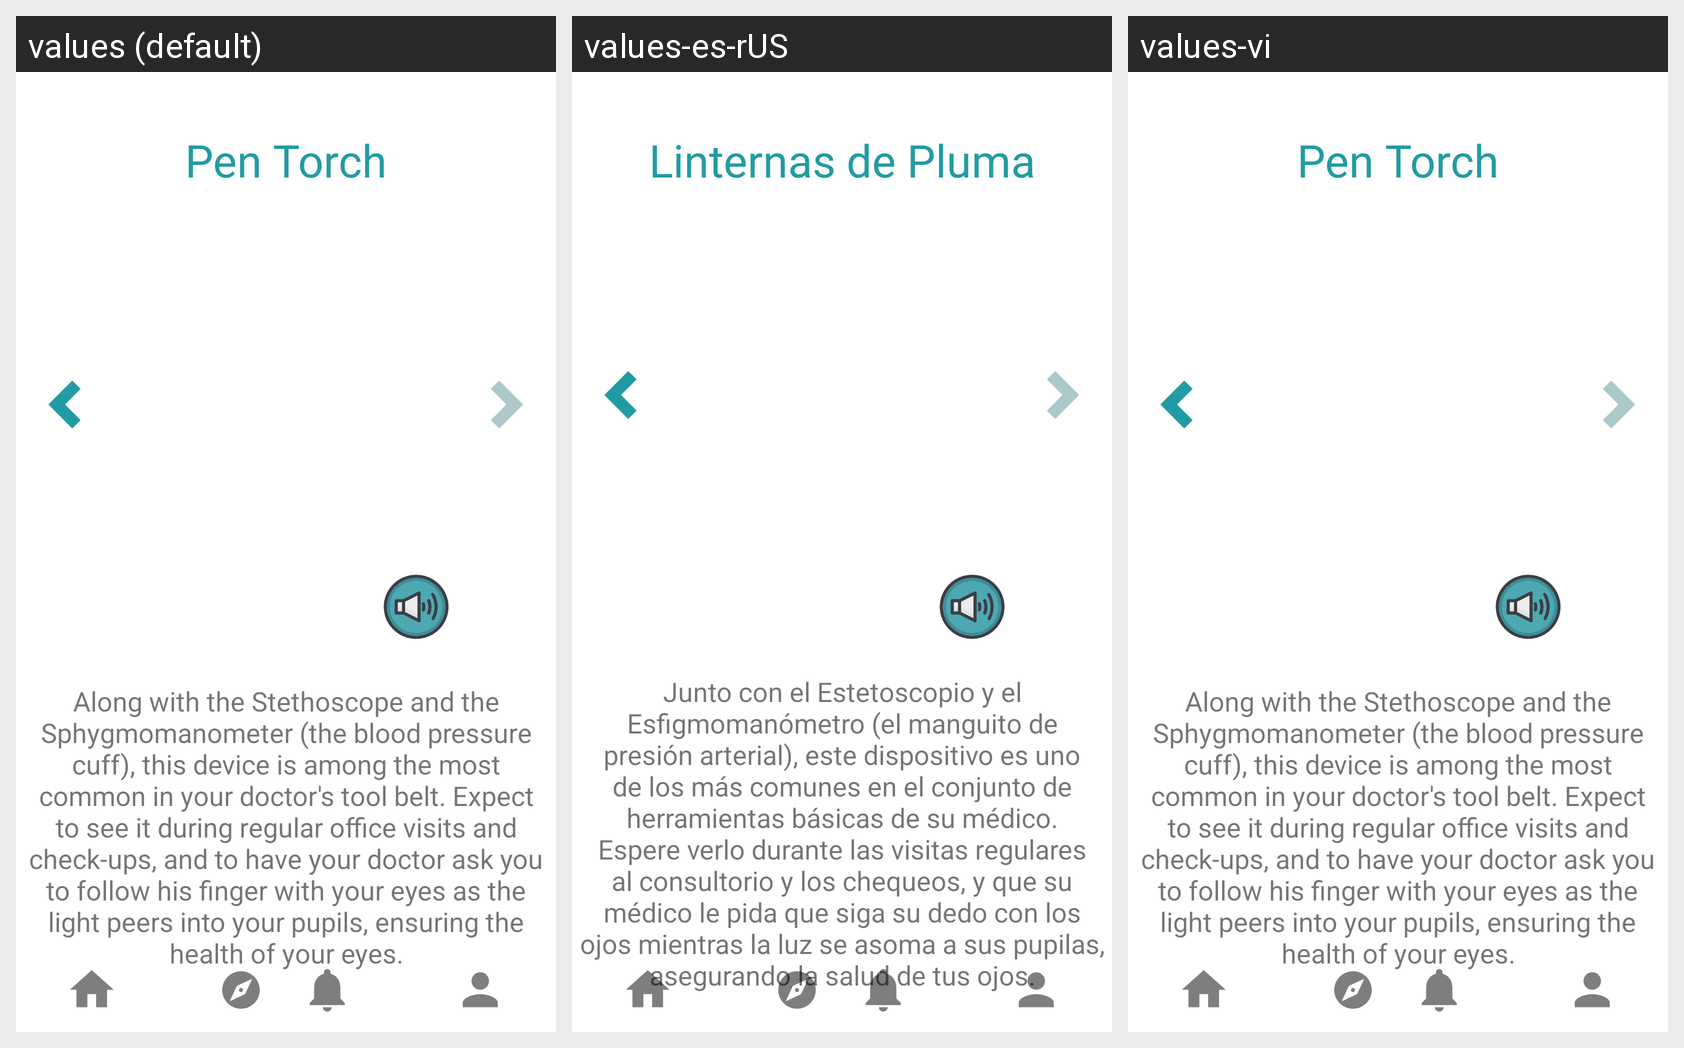

The same Android screen rendered under several of its app's locales, left to right. List the strings drawn on it with the default value and each locale's translation.
Android screen res/layout/activity_to_pen_torch2.xml rendered under 3 locales, left to right: values (default), values-es-rUS, values-vi. Device: Nexus 5 (rendered at 1080×1920; each locale shown at half size, 540×960, under a caption strip naming it); theme Theme.KidMD.
Strings drawn on this screen, with the default value and each locale's value (text and hints the layout hard-codes, and strings that could not be matched under every locale, appear in the picture but are not listed):

penTorch
  values: Pen Torch
  values-es-rUS: Linternas de Pluma
  values-vi: Pen Torch  [not translated; the default value is used]

penTorch_use
  values: Along with the Stethoscope and the Sphygmomanometer (the blood pressure cuff), this device is among the most common in your doctor's tool belt. Expect to see it during regular office visits and check-ups, and to have your doctor ask you to follow his finger with your eyes as the light peers into your pupils, ensuring the health of your eyes.
  values-es-rUS: Junto con el Estetoscopio y el Esfigmomanómetro (el manguito de presión arterial), este dispositivo es uno de los más comunes en el conjunto de herramientas básicas de su médico. Espere verlo durante las visitas regulares al consultorio y los chequeos, y que su médico le pida que siga su dedo con los ojos mientras la luz se asoma a sus pupilas, asegurando la salud de tus ojos.
  values-vi: Along with the Stethoscope and the Sphygmomanometer (the blood pressure cuff), this device is among the most common in your doctor's tool belt. Expect to see it during regular office visits and check-ups, and to have your doctor ask you to follow his finger with your eyes as the light peers into your pupils, ensuring the health of your eyes.  [not translated; the default value is used]
